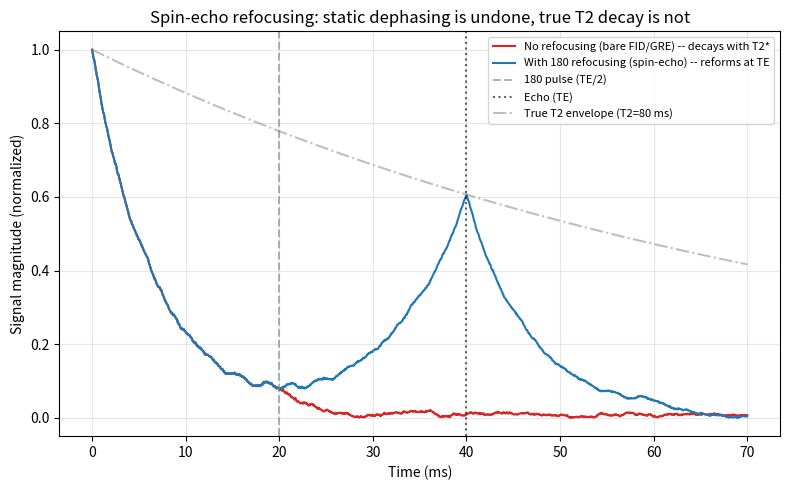

Generate this figure with matplotlib: (Note: this script raises an exception after producing the figure.)
"""
bloch_sim/refocusing_demo.py — proof that a 180 refocusing pulse undoes
static-inhomogeneity dephasing, and a direct visual of why spin-echo
signal decays with T2 (slow) while a bare FID/GRE decays with T2* (fast).

Method: represent local field inhomogeneity as a population of
isochromats, each with its own STATIC off-resonance frequency f_i drawn
from a Lorentzian distribution (a Lorentzian linewidth is the standard
model for T2'-type static dephasing -- its Fourier transform is exactly
an exponential decay, which is why an inhomogeneous bare FID looks
exponentially-decaying even though no "true" relaxation has occurred).

For isochromat i, accumulated phase before the 180 (at TE/2):
    phase_before = 2*pi*f_i*(TE/2)
A 180 pulse flips this phase. Accumulated phase after the 180, at any
time t > TE/2:
    phase(t) = -phase_before + 2*pi*f_i*(t - TE/2)
Substitute t = TE:
    phase(TE) = -2*pi*f_i*(TE/2) + 2*pi*f_i*(TE/2) = 0
...for EVERY f_i, regardless of its value. That's the whole proof: no
matter how much static dephasing occurred, the 180 exactly undoes it by
time TE.

We separately multiply in an exp(-t/T2) envelope to represent TRUE,
irreversible relaxation (random microscopic processes -- diffusion,
spin-spin interactions -- that no refocusing pulse can undo). This is
why the echo peak at TE is below the initial signal, even though the
reversible (static-inhomogeneity) part refocused perfectly.
"""

import numpy as np


def simulate_signal(f_offsets, te, t2, t_max, n_t=2000):
    """
    f_offsets : array of per-isochromat static off-resonance frequencies (Hz)
    te        : echo time (s) -- the 180 is applied at te/2
    t2        : true T2 (s), applied as an overall irreversible envelope
    t_max     : total simulated time (s)
    Returns t (n_t,), signal_with_refocusing (n_t,), signal_no_refocusing (n_t,)
    """
    t = np.linspace(0, t_max, n_t)

    # --- No refocusing (bare FID/GRE case): phase just accumulates ---
    phase_no_refocus = 2 * np.pi * np.outer(t, f_offsets)  # (n_t, n_iso)
    signal_no_refocus = np.abs(np.mean(np.exp(1j * phase_no_refocus), axis=1))
    signal_no_refocus *= np.exp(-t / t2)  # true relaxation still applies

    # --- With refocusing: phase flips at TE/2 ---
    # Before TE/2: normal accumulation, phase(t) = 2*pi*f_i*t
    # At TE/2: 180 pulse flips accumulated phase -> -phase(TE/2)
    # After TE/2: continues accumulating from that flipped starting point:
    #   phase(t) = -phase(TE/2) + 2*pi*f_i*(t - TE/2)
    # At t = TE this equals exactly 0 for every f_i -- the refocusing proof.
    phase_at_flip = 2 * np.pi * (te / 2) * f_offsets  # (n_iso,), phase(TE/2)
    phase_refocus = np.where(
        t[:, None] <= te / 2,
        2 * np.pi * np.outer(t, f_offsets),
        -phase_at_flip[None, :] + 2 * np.pi * np.outer(t - te / 2, f_offsets),
    )
    signal_refocus = np.abs(np.mean(np.exp(1j * phase_refocus), axis=1))
    signal_refocus *= np.exp(-t / t2)  # true relaxation still applies -- this
                                        # is what keeps the echo peak BELOW 1.0

    return t, signal_refocus, signal_no_refocus


if __name__ == "__main__":
    import matplotlib
    matplotlib.use("Agg")
    import matplotlib.pyplot as plt

    np.random.seed(0)
    n_iso = 2000
    # Lorentzian-distributed static off-resonance frequencies -- standard
    # model for field-inhomogeneity-induced dephasing (T2' contribution)
    linewidth_hz = 40.0  # controls how fast the "no refocusing" case decays
    f_offsets = linewidth_hz * np.tan(np.pi * (np.random.rand(n_iso) - 0.5)) * 0.5

    te = 0.040       # 40 ms echo time
    t2_true = 0.080  # 80 ms -- the TRUE, irreversible T2
    t_max = 0.070    # simulate a bit past TE to show the post-echo decay

    t, signal_refocus, signal_no_refocus = simulate_signal(
        f_offsets, te=te, t2=t2_true, t_max=t_max
    )

    plt.figure(figsize=(8, 5))
    plt.plot(t * 1e3, signal_no_refocus, label="No refocusing (bare FID/GRE) -- decays with T2*", color="tab:red")
    plt.plot(t * 1e3, signal_refocus, label="With 180 refocusing (spin-echo) -- reforms at TE", color="tab:blue")
    plt.axvline(te / 2 * 1e3, color="gray", linestyle="--", alpha=0.6, label="180 pulse (TE/2)")
    plt.axvline(te * 1e3, color="black", linestyle=":", alpha=0.6, label="Echo (TE)")
    plt.plot(t * 1e3, np.exp(-t / t2_true), color="gray", linestyle="-.", alpha=0.5,
              label=f"True T2 envelope (T2={t2_true*1e3:.0f} ms)")
    plt.xlabel("Time (ms)")
    plt.ylabel("Signal magnitude (normalized)")
    plt.title("Spin-echo refocusing: static dephasing is undone, true T2 decay is not")
    plt.legend(fontsize=8)
    plt.grid(alpha=0.3)
    plt.tight_layout()
    plt.savefig("bloch_sim/refocusing_demo.jpg", dpi=130)

    echo_idx = np.argmin(np.abs(t - te))
    print(f"Signal at TE, WITH refocusing:    {signal_refocus[echo_idx]:.3f}")
    print(f"Signal at TE, WITHOUT refocusing: {signal_no_refocus[echo_idx]:.3f}")
    print(f"True T2 envelope value at TE:      {np.exp(-te/t2_true):.3f}")
    print("(the refocused signal at TE should closely match the T2 envelope --")
    print(" i.e. ALL that's left is true relaxation, static dephasing is fully undone)")
    print("Saved bloch_sim/refocusing_demo.jpg")
